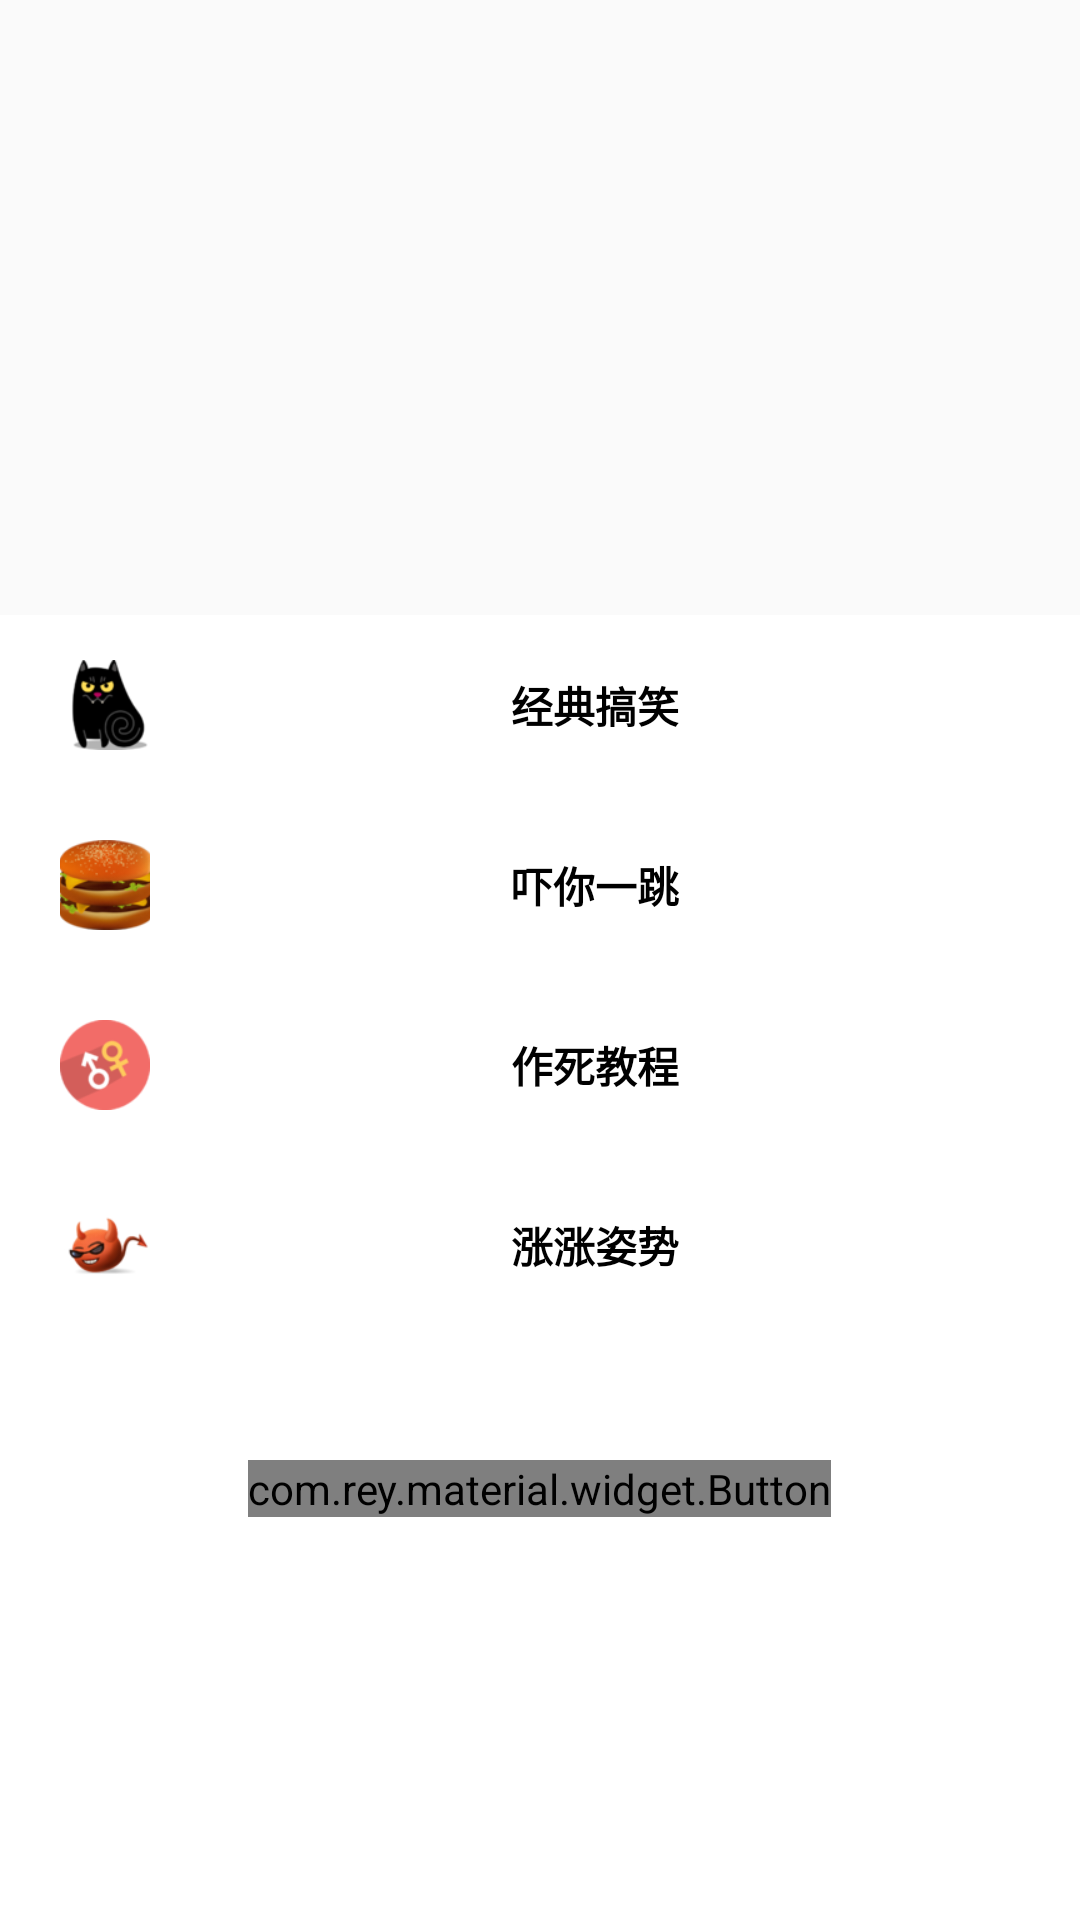

The Android layout XML behind this screen, and the referenced resources:
<!-- AndroidManifest.xml: application theme AppToolbarTheme -->
<!-- res/layout/menu_fragment.xml -->
<?xml version="1.0" encoding="utf-8"?>

<LinearLayout xmlns:android="http://schemas.android.com/apk/res/android"
    android:id="@+id/menu_listView"
    android:layout_width="match_parent"
    android:layout_height="match_parent"
    android:background="#00FFFFFF"
    android:orientation="vertical">

    <LinearLayout
        android:layout_width="match_parent"
        android:layout_height="55dp"
        android:background="#00FFFFFF" />

    <ImageView
        android:layout_width="match_parent"
        android:layout_height="150dp"
        android:scaleType="centerCrop"
        android:src="@drawable/menu_up_img" />

    <LinearLayout
        android:id="@+id/module1"
        android:layout_width="match_parent"
        android:layout_height="60dp"
        android:background="#FFFFFFFF"
        android:orientation="horizontal">

        <ImageView
            android:layout_width="30dp"
            android:layout_height="30dp"
            android:layout_gravity="center_vertical"
            android:layout_marginLeft="20dp"
            android:scaleType="centerCrop"
            android:src="@drawable/first_module" />

        <TextView
            android:layout_width="match_parent"
            android:layout_height="wrap_content"
            android:layout_gravity="center_vertical"
            android:gravity="center"
            android:text="经典搞笑    "
            android:textColor="@color/colorBlack"
            android:textStyle="bold" />


    </LinearLayout>

    <LinearLayout
        android:id="@+id/module2"
        android:layout_width="match_parent"
        android:layout_height="60dp"
        android:background="#FFFFFFFF"
        android:orientation="horizontal">

        <ImageView
            android:layout_width="30dp"
            android:layout_height="30dp"
            android:layout_gravity="center_vertical"
            android:layout_marginLeft="20dp"
            android:scaleType="centerCrop"
            android:src="@drawable/second_module" />

        <TextView
            android:layout_width="match_parent"
            android:layout_height="wrap_content"
            android:layout_gravity="center_vertical"
            android:gravity="center"
            android:text="吓你一跳    "
            android:textColor="@color/colorBlack"
            android:textStyle="bold" />


    </LinearLayout>


    <LinearLayout
        android:id="@+id/module3"
        android:layout_width="match_parent"
        android:layout_height="60dp"
        android:background="#FFFFFFFF"
        android:orientation="horizontal">

        <ImageView
            android:layout_width="30dp"
            android:layout_height="30dp"
            android:layout_gravity="center_vertical"
            android:layout_marginLeft="20dp"
            android:scaleType="centerCrop"
            android:src="@drawable/third_module" />

        <TextView
            android:layout_width="match_parent"
            android:layout_height="wrap_content"
            android:layout_gravity="center_vertical"
            android:gravity="center"
            android:text="作死教程    "
            android:textColor="@color/colorBlack"
            android:textStyle="bold" />

    </LinearLayout>

    <LinearLayout
        android:id="@+id/module4"
        android:layout_width="match_parent"
        android:layout_height="60dp"
        android:background="#FFFFFFFF"
        android:orientation="horizontal">

        <ImageView
            android:layout_width="30dp"
            android:layout_height="30dp"
            android:layout_gravity="center_vertical"
            android:layout_marginLeft="20dp"
            android:scaleType="centerCrop"
            android:src="@drawable/fourth_module" />

        <TextView
            android:layout_width="match_parent"
            android:layout_height="wrap_content"
            android:layout_gravity="center_vertical"
            android:gravity="center"
            android:text="涨涨姿势    "
            android:textColor="@color/colorBlack"
            android:textStyle="bold" />

    </LinearLayout>

    <LinearLayout
        android:layout_width="match_parent"
        android:layout_height="match_parent"
        android:background="#FFFFFFFF"
        android:orientation="vertical">


        <TextView
            android:id="@+id/cache_text"
            android:layout_width="wrap_content"
            android:layout_height="wrap_content"
            android:layout_gravity="center_horizontal"
            android:layout_marginTop="10dp"
            android:textColor="#000000"
            android:textSize="16sp" />

        <com.rey.material.widget.Button
            android:id="@+id/cache_clean"
            android:layout_width="wrap_content"
            android:layout_height="wrap_content"
            android:layout_gravity="center_horizontal"
            android:layout_marginBottom="10dp"
            android:layout_marginTop="10dp"
            android:text="清除所有缓存"
            android:textColor="#000000"
            android:textSize="16sp" />

    </LinearLayout>

</LinearLayout>
<!-- resources referenced by this layout -->
<resources>
  <color name="colorBlack">#FF000000</color>
  <!-- drawable first_module: png bitmap (drawable, 4672 bytes) -->
  <!-- drawable fourth_module: png bitmap (drawable, 5731 bytes) -->
  <!-- drawable second_module: png bitmap (drawable, 11809 bytes) -->
  <!-- drawable third_module: png bitmap (drawable, 4454 bytes) -->
  <style name="AppToolbarTheme" parent="@style/Theme.AppCompat.Light.NoActionBar">
          
          <item name="colorPrimary">@color/colorPrimary</item>
          <item name="colorPrimaryDark">@color/colorPrimaryDark</item>
          <item name="colorAccent">@color/colorAccent</item>
      </style>
  <color name="colorPrimary">#3F51B5</color>
  <color name="colorPrimaryDark">#303F9F</color>
  <color name="colorAccent">#FF4081</color>
</resources>
